Run: headless pygame with SDL's dummy video driver; simulated clock (each Clock.tick advances the game by its frame time, no real sleeping); random seed 0; keys injected as events and as key.get_pressed() state; no mouse input.
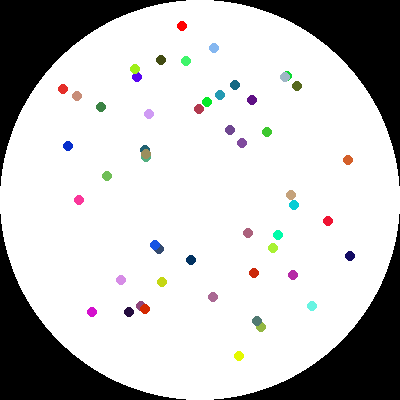
Frame 1 of 4 · flips 1–60 · no input
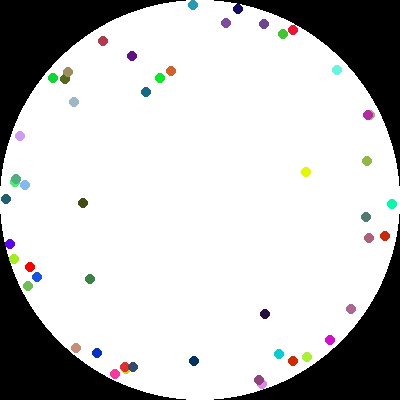
Frame 2 of 4 · flips 61–180 · tapped SPACE, RETURN · held RIGHT (→), D
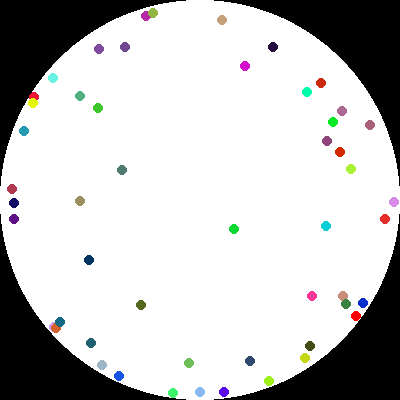
Frame 3 of 4 · flips 181–300 · held DOWN (↓), S
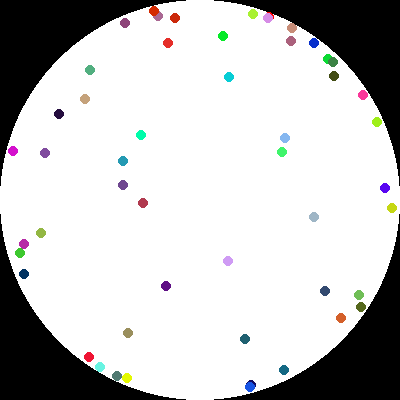
Frame 4 of 4 · flips 301–420 · held LEFT (←), A, UP (↑), W

The pygame program that drew these frames:

import pygame
import sys
import math
import random

# Constants
BLACK = (0, 0, 0)
WHITE = (255, 255, 255)
RED = (255, 0, 0)
RADIUS = 200


def pointInCircle(x, y, radius):
    dx = abs(x - radius)
    dy = abs(y - radius)

    if dx + dy < radius:
        return True

    if dx > radius:
        return False

    if dy > radius:
        return False

    if dx * dx + dy * dy > radius * radius:
        return False
    else:
        return True

        
    
class Bird:

    x = 0
    y = 0
    speed = 0
    heading = 0
    color = ()
    
    def __init__(self, x, y, speed, heading, color):
        self.x = x
        self.y = y
        self.speed = speed
        self.heading = heading
        self.color = color

    def updateHeading(self):        
       
        if random.randint(0, 3) == 3:
            delta = random.randint(-10, 10) / 30
            self.heading += delta

        projX = self.x + 30*math.sin(self.heading)
        projY = self.y - 30*math.cos(self.heading)
        
        while not pointInCircle(projX, projY, RADIUS):
            self.heading -= 0.15
            projX = self.x + 30*math.sin(self.heading)
            projY = self.y - 30*math.cos(self.heading)
        

    def move(self):
        self.updateHeading()

        self.x += self.speed * math.sin(self.heading)  
        self.y -= self.speed * math.cos(self.heading)

def main(args):
    
    
    # Initialize pygame
    pygame.init()
    clock = pygame.time.Clock()
    
    # Window size
    size = (RADIUS * 2, RADIUS * 2)
    screen = pygame.display.set_mode(size)

    # Window title
    pygame.display.set_caption('pysim')

    # Sim variables
    tweety = Bird(RADIUS, RADIUS, 3, 0, RED)

    flock = [tweety]
    for i in range(50):
        color = (random.randint(0, 255), random.randint(0, 255), random.randint(0, 255))
        flock.append(Bird(RADIUS, RADIUS, 1 + (2 * random.random()), 2 * random.random() * math.pi, color))
        

    # Main sim loop
    done = False
    while not done:
        for event in pygame.event.get():
            if event.type == pygame.QUIT:
                done = True
        
        # Clear screen
        screen.fill(BLACK)
        pygame.draw.ellipse(screen, WHITE, [0, 0, RADIUS * 2, RADIUS * 2])

        # Move and draw birds
        for bird in flock:

            # Move bird
            bird.move()

            #Draw bird
            x = int(bird.x)
            y = int(bird.y)
            #hx = int(x + 30*math.sin(bird.heading))
            #hy = int(y - 30*math.cos(bird.heading))
            pygame.draw.circle(screen, bird.color, [x, y], 5)
            #pygame.draw.line(screen, RED, [x, y], [hx, hy], 2)
            

    
        # Update screen    
        pygame.display.flip()

        # Limit to 60 fps
        clock.tick(60)


    pygame.quit()
        
if __name__ == '__main__':
    main(sys.argv)
